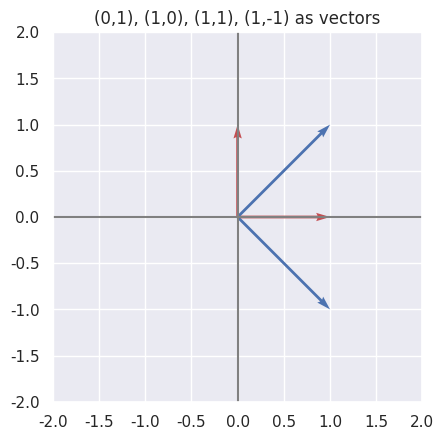

Python code for this plot:
%matplotlib inline
import matplotlib
import seaborn as sns
sns.set()
matplotlib.rcParams['figure.dpi'] = 144

import matplotlib.pyplot as plt

plt.figure()
ax = plt.gca()
ax.axhline(y=0, color='0.5')
ax.axvline(x=0, color='0.5')
plt.quiver([0, 0], [0, 0], [0, 1], [1, 0], angles='xy', scale_units='xy', scale=1, color='r')
plt.quiver([0, 0], [0, 0], [1, 1], [1, -1], angles='xy', scale_units='xy', scale=1, color='b')
plt.xlim(-2, 2)
plt.ylim(-2, 2)
plt.title('(0,1), (1,0), (1,1), (1,-1) as vectors')
ax.set_aspect('equal')

plt.show();

import numpy as np

m1 = np.array([[2, 3, 4], [7, -1, 9]])
print(m1)
print()
x = np.array([1, 2, 3])
print(x)

print(m1.shape)
print(x.shape)

x_row = x.reshape(1,-1)
print(x_row)
print(x_row.shape)
print()

x_col = x.reshape(-1,1)
print(x_col)
print(x_col.shape)

#Second row of m1
print(m1[1])
print()

#First column of m1
print(m1[:,0])
print()

#First two rows and two columns of m1
print(m1[0:2,0:2])
print()

#The 1,2 element
print(m1[1,2])

np.sin(m1) # all trig functions available

# square root
np.sqrt(m1)

# natural log
print(np.log(m1)) 

# base 10 log
print(np.log10(m1))

# base 2 log
print(np.log2(m1)) 

np.random.seed(17)
array_1 = np.random.rand(10, 2)
array_2 = np.random.rand(10, 2)
array_3 = array_1 + array_2

print(array_3)
print()
print(array_3.shape)

m2 = np.array([[1, 5], [-2, 7], [9, 9]])

print(np.matmul(m1, m2))
print()
print(m2 @ m1)

print(np.transpose(m1))
print()
print(m2.T)
print()
print(np.dot(x, x))

A = np.array([[0, 1, -3], [1, 0, 1], [4, 1, 1]])
print("Not linearly independent")
print(A)
print(np.linalg.det(A))
print()

B = np.array([[0, 1, 1], [1, 0, 1], [4, 1, 1]])
print("Linearly independent")
print(B)
print(np.linalg.det(B))

def make_matrix(n_rows, n_cols):
    return [list(range(n_cols*i, n_cols*(i + 1))) for i in range(n_rows)]

test_data = make_matrix(400, 10)
test_data

test_data[3][2]

%%timeit

sum([sum(r) for r in test_data])

test_np_array = np.array(test_data)

%%timeit

test_np_array.sum()

# Indexing into Python list of lists
print(test_data[3][4])

# Indexing into NumPy array
print(test_np_array[3, 4])

small_array = np.random.rand(12)

small_array.shape

small_array

small_array.shape = (4, 3)

small_array

smaller_array = small_array[1:, 2:]

smaller_array

smaller_array[1:] = 42

smaller_array

small_array

small_array_copy = small_array.copy()

small_array[[0, -1], :]